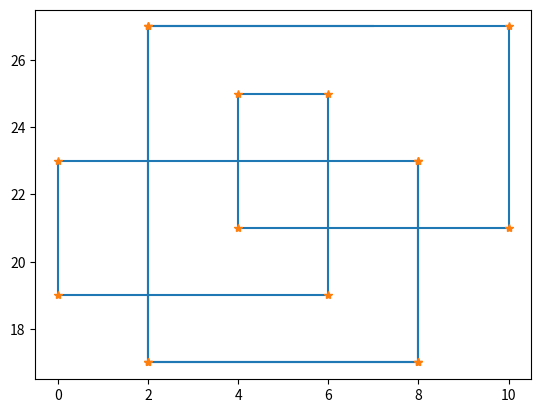

The matplotlib source for this figure:
import matplotlib.pyplot as plt
import numpy as np
import math


'''Спираль Гаусса (херня)'''
class vector():
    def __init__(self, x, y):
        self.x = x
        self.y = y


    def sum(self, v2):
        return vector(self.x + v2.x, self.y + v2.y)


    def rott(self):
        return vector(self.y, -self.x)


num = vector(7, 23)
direct = vector(1, 0)
AllPoints = []
SimplPoints = []
F = {2, 3, 5, 7, 521, 11, 523, 13, 17, 19, 23, 29, 541, 31, 547, 37, 41, 43, 557, 47, 563, 53, 569, 59, 571, 61, 577, 67, 71, 73, 587, 79, 593, 83, 599, 89, 601, 607, 97, 101, 613, 103, 617, 107, 619, 109, 113, 631, 127, 641, 131, 643, 647, 137, 139, 653, 659, 149, 661, 151, 157, 673, 163, 677, 167, 683, 173, 179, 691, 181, 701, 191, 193, 197, 709, 199, 719, 211, 727, 733, 223, 227, 739, 229, 743, 233, 239, 751, 241, 757, 761, 251, 257, 769, 773, 263, 269, 271, 787, 277, 281, 283, 797, 293, 809, 811, 307, 821, 311, 823, 313, 827, 317, 829, 839, 331, 337, 853, 857, 347, 859, 349, 863, 353, 359, 877, 367, 881, 883, 373, 887, 379, 383, 389, 907, 397, 911, 401, 919, 409, 929, 419, 421, 937, 941, 431, 433, 947, 439, 953, 443, 449, 967, 457, 971, 461, 463, 977, 467, 983, 479, 991, 997, 487, 491, 499, 503, 509}
for i in range(100):
    if num.x == 0:
        if (num.y - 3) % 4 == 0 and num.y in F:
            direct = direct.rott()
            SimplPoints.append(num)
            num = num.sum(direct)
            AllPoints.append(num)
        else:
            num = num.sum(direct)
            AllPoints.append(num)
    elif num.y == 0:
        if (num.x - 3) % 4 == 0 and num.x in F:
            direct = direct.rott()
            SimplPoints.append(num)
            num = num.sum(direct)
            AllPoints.append(num)
        else:
            num = num.sum(direct)
            AllPoints.append(num)
    else:
        if num.x**2 + num.y**2 in F:
            direct = direct.rott()
            SimplPoints.append(num)
            num = num.sum(direct)

            AllPoints.append(num)
        else:
            num = num.sum(direct)
            AllPoints.append(num)
X, Y, sX, sY = [], [], [], []

for i in range(len(AllPoints)):
    X.append(AllPoints[i].x)
    Y.append(AllPoints[i].y)

for i in range(len(SimplPoints)):
    sX.append(SimplPoints[i].x)
    sY.append(SimplPoints[i].y)

print(AllPoints)
plt.plot(X, Y)
plt.plot(sX, sY, '*')
plt.show()